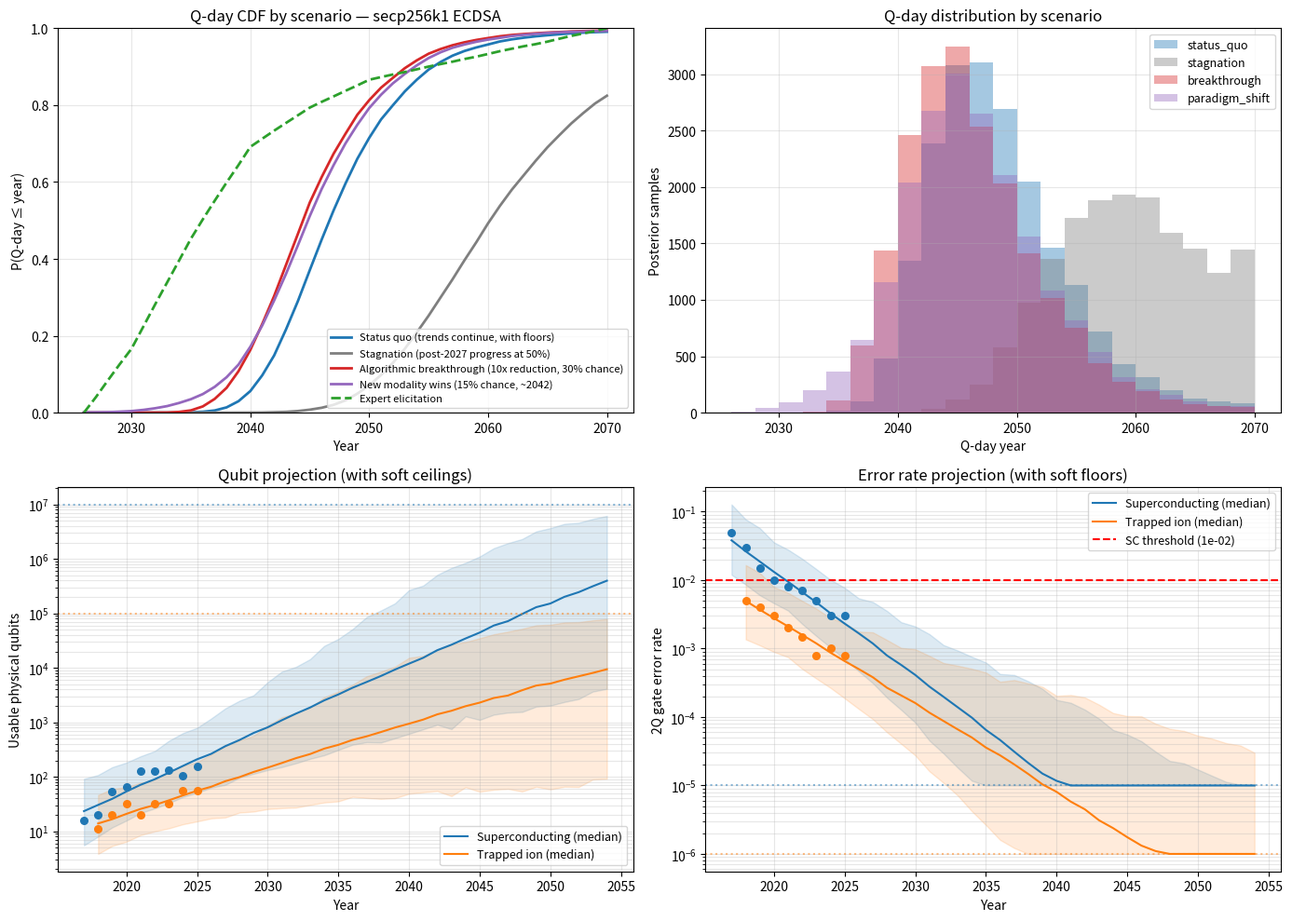

Reproduce this figure in Python. (Note: this script raises an exception after producing the figure.)
import numpy as np
import matplotlib.pyplot as plt
from scipy import stats
from dataclasses import dataclass, field
from typing import Optional

RNG = np.random.default_rng(42)
N_SAMPLES = 20000
PROJECT_TO_YEAR = 2070
CURRENT_YEAR = 2026


# =============================================================================
# DATA — CURATED
# Each entry is (year, USABLE_qubits_at_stated_fidelity, stated_2q_error).
# "Usable" means the largest contiguous subset of the device that achieves the
# error rate in published benchmarks (NOT total fabricated qubits on the die).
#
# Curation choices, documented:
#   - IBM Condor (1121 q, 2023) REMOVED: never used for computation,
#     no published benchmark at full size.
#   - IBM Kookaburra projection REMOVED: not yet delivered as of 2025.
#   - We use annual maxima per modality to avoid double-counting refreshes.
#   - Verified against published 2Q gate fidelities, not marketing slides.
# =============================================================================

# Superconducting — annual maxima of "usable qubits at stated fidelity"
SUPERCONDUCTING = [
    (2017,  16, 5.0e-2),    # IBM 16-qubit
    (2018,  20, 3.0e-2),    # IBM Q20
    (2019,  53, 1.5e-2),    # Google Sycamore (supremacy run)
    (2020,  65, 1.0e-2),    # IBM Hummingbird
    (2021, 127, 8.0e-3),    # IBM Eagle (full-chip benchmarks)
    (2022, 127, 7.0e-3),    # Eagle r3 improved
    (2023, 133, 5.0e-3),    # IBM Heron r1
    (2024, 105, 3.0e-3),    # Google Willow (full-chip QEC demo)
    (2025, 156, 3.0e-3),    # IBM Heron r2 (verified)
]

# Trapped ion — annual maxima
TRAPPED_ION = [
    (2018,  11, 5.0e-3),
    (2019,  20, 4.0e-3),
    (2020,  32, 3.0e-3),
    (2021,  20, 2.0e-3),    # Quantinuum H1 (full-chip)
    (2022,  32, 1.5e-3),    # Quantinuum H2
    (2023,  32, 8.0e-4),    # H2 improved
    (2024,  56, 1.0e-3),    # H2-1 expansion (verified)
    (2025,  56, 8.0e-4),    # H2-1 improved
]

# Mosca / GRI expert survey (unchanged)
MOSCA_SURVEY = [
    (2030, 40,  6),
    (2035, 40, 18),
    (2040, 40, 28),
    (2045, 40, 32),
    (2050, 40, 35),
]


# =============================================================================
# PHYSICAL FLOORS AND CEILINGS PER MODALITY
# =============================================================================

@dataclass
class ModalityLimits:
    name: str
    error_floor: float          # asymptotic best 2Q error rate
    qubit_ceiling_log: float    # asymptotic monolithic qubit ceiling (log_e)
    ceiling_softness: float     # how gradually the ceiling kicks in

SUPERCONDUCTING_LIMITS = ModalityLimits(
    name="superconducting",
    error_floor=1e-5,            # Materials / TLS limited; debatable
    qubit_ceiling_log=np.log(1e7),  # ~10M monolithic; modular can exceed
    ceiling_softness=2.0,
)

TRAPPED_ION_LIMITS = ModalityLimits(
    name="trapped_ion",
    error_floor=1e-6,            # Motional heating, laser noise limited
    qubit_ceiling_log=np.log(1e5),  # Ion trap scaling is harder; modular helps
    ceiling_softness=2.0,
)


def apply_qubit_ceiling(log_qubits, limits: ModalityLimits):
    """Soft cap on log qubit count using a logistic-like saturation."""
    L = limits.qubit_ceiling_log
    s = limits.ceiling_softness
    # Smoothly saturate at L: y = L - s * log(1 + exp((L - x) / s))
    return L - s * np.log1p(np.exp((L - log_qubits) / s))


def apply_error_floor(error_rate, limits: ModalityLimits):
    """Soft floor on error rate (asymptote at error_floor)."""
    floor = limits.error_floor
    # Smooth max: error stays above floor
    return floor + np.maximum(error_rate - floor, 0) * (
        error_rate / (error_rate + floor)
    )


# =============================================================================
# RESOURCE ESTIMATE
# =============================================================================

@dataclass
class ResourceEstimate:
    name: str
    logical_qubits: int
    toffoli_count: float
    target_logical_error: float
    runtime_budget_hours: float

SECP256K1 = ResourceEstimate(
    name="secp256k1 ECDSA",
    logical_qubits=2330,
    toffoli_count=1.3e11,
    target_logical_error=1e-12,
    runtime_budget_hours=24.0,
)

# Surface code parameters
SURFACE_CODE_THRESHOLD = 1e-2
LOGICAL_ERROR_PREFACTOR = 0.1


# =============================================================================
# CONJUGATE BAYESIAN LINEAR REGRESSION (same as before)
# =============================================================================

def fit_conjugate_linear(years, log_values):
    years = np.asarray(years, dtype=float)
    y = np.asarray(log_values, dtype=float)
    year0 = years.mean()
    x = years - year0
    n = len(y)
    X = np.column_stack([np.ones(n), x])

    Lambda_0 = np.diag([0.01, 0.01])
    mu_0 = np.array([y.mean(), 0.0])
    alpha_0 = 1.0
    beta_0 = 1.0

    Lambda_n = X.T @ X + Lambda_0
    mu_n = np.linalg.solve(Lambda_n, X.T @ y + Lambda_0 @ mu_0)
    alpha_n = alpha_0 + n / 2
    beta_n = beta_0 + 0.5 * (
        y @ y + mu_0 @ Lambda_0 @ mu_0 - mu_n @ Lambda_n @ mu_n
    )

    return {
        "year0": year0, "mu_n": mu_n, "Lambda_n": Lambda_n,
        "alpha_n": alpha_n, "beta_n": beta_n, "n": n,
    }


def sample_posterior(post, n_samples, rng):
    sigma2 = stats.invgamma.rvs(
        a=post["alpha_n"], scale=post["beta_n"],
        size=n_samples, random_state=rng,
    )
    cov_factor = np.linalg.inv(post["Lambda_n"])
    L = np.linalg.cholesky(cov_factor)
    samples = np.zeros((n_samples, 2))
    z = rng.standard_normal((n_samples, 2))
    for i in range(n_samples):
        samples[i] = post["mu_n"] + np.sqrt(sigma2[i]) * (L @ z[i])
    return samples[:, 0], samples[:, 1], sigma2


def project_log(intercepts, slopes, sigmas2, year, year0,
                include_noise=True, rng=None):
    mean = intercepts + slopes * (year - year0)
    if include_noise:
        if rng is None:
            rng = np.random.default_rng()
        noise = rng.standard_normal(len(intercepts)) * np.sqrt(sigmas2)
        return mean + noise
    return mean


def physical_per_logical(p_phys, target_logical_error,
                         p_th=SURFACE_CODE_THRESHOLD,
                         A=LOGICAL_ERROR_PREFACTOR):
    p_phys = np.asarray(p_phys)
    target_logical_error = np.asarray(target_logical_error)
    safe = p_phys < p_th
    ratio = np.where(safe, p_th / np.maximum(p_phys, 1e-30), 1.0)
    log_ratio = np.log(ratio)
    log_A_over_PL = np.log(A / target_logical_error)
    d_real = 2 * log_A_over_PL / np.maximum(log_ratio, 1e-9) - 1
    d = np.ceil(np.maximum(d_real, 3))
    physical = 2 * d * d
    return np.where(safe, physical, np.inf)


# =============================================================================
# Q-DAY MONTE CARLO — HARDENED
# Now with: physical floors, qubit ceilings, scenario modifiers.
# =============================================================================

@dataclass
class Scenario:
    name: str
    # Multiplicative slowdown applied to slope after slowdown_year
    slowdown_factor: float = 1.0
    slowdown_year: int = 2027
    # One-time algorithmic improvement (multiplicative on logical_qubits needed)
    breakthrough_factor: float = 1.0    # 1.0 = no breakthrough
    breakthrough_prob: float = 0.0      # per-sample probability it happens
    breakthrough_year_range: tuple = (2027, 2045)
    # Paradigm shift: independent modality reaches CRQC at this year
    paradigm_shift_year: Optional[float] = None
    paradigm_shift_year_sd: float = 5.0
    paradigm_shift_prob: float = 0.0    # per-sample probability

SCENARIOS = {
    "status_quo": Scenario(
        name="Status quo (trends continue, with floors)",
    ),
    "stagnation": Scenario(
        name="Stagnation (post-2027 progress at 50%)",
        slowdown_factor=0.5,
        slowdown_year=2027,
    ),
    "breakthrough": Scenario(
        name="Algorithmic breakthrough (10x reduction, 30% chance)",
        breakthrough_factor=0.1,
        breakthrough_prob=0.30,
    ),
    "paradigm_shift": Scenario(
        name="New modality wins (15% chance, ~2042)",
        paradigm_shift_year=2042,
        paradigm_shift_year_sd=5.0,
        paradigm_shift_prob=0.15,
    ),
}


def run_qday_hardened(qubit_post, error_post, limits: ModalityLimits,
                      resource: ResourceEstimate, scenario: Scenario,
                      n_samples=N_SAMPLES, rng=RNG,
                      end_year=PROJECT_TO_YEAR, start_year=CURRENT_YEAR):
    q_int, q_slo, q_sig2 = sample_posterior(qubit_post, n_samples, rng)
    e_int, e_slo, e_sig2 = sample_posterior(error_post, n_samples, rng)

    # Algorithmic gradual improvement
    algo_rate = rng.normal(0.05, 0.03, size=n_samples)
    algo_rate = np.clip(algo_rate, 0.0, 0.15)

    # One-time breakthrough events
    has_breakthrough = rng.uniform(size=n_samples) < scenario.breakthrough_prob
    breakthrough_year = rng.integers(
        scenario.breakthrough_year_range[0],
        scenario.breakthrough_year_range[1] + 1,
        size=n_samples,
    )

    # Paradigm shift events
    has_paradigm = rng.uniform(size=n_samples) < scenario.paradigm_shift_prob
    if scenario.paradigm_shift_year is not None:
        paradigm_year = rng.normal(
            scenario.paradigm_shift_year,
            scenario.paradigm_shift_year_sd,
            size=n_samples,
        ).astype(int)
    else:
        paradigm_year = np.full(n_samples, end_year + 100)

    qday = np.full(n_samples, end_year + 1, dtype=int)
    base_logical_needed = resource.logical_qubits

    for year in range(start_year, end_year + 1):
        # Apply slowdown to slopes if past slowdown_year
        if year > scenario.slowdown_year:
            years_post_slow = year - scenario.slowdown_year
            effective_q_slope = q_slo * scenario.slowdown_factor
            effective_e_slope = e_slo * scenario.slowdown_factor
            # Compute as if slope changed at slowdown_year
            log_qubits_at_slow = q_int + q_slo * (
                scenario.slowdown_year - qubit_post["year0"]
            )
            log_inv_err_at_slow = e_int + e_slo * (
                scenario.slowdown_year - error_post["year0"]
            )
            log_qubits = log_qubits_at_slow + effective_q_slope * years_post_slow
            log_inv_err = log_inv_err_at_slow + effective_e_slope * years_post_slow
        else:
            log_qubits = project_log(q_int, q_slo, q_sig2, year,
                                     qubit_post["year0"], rng=rng)
            log_inv_err = project_log(e_int, e_slo, e_sig2, year,
                                      error_post["year0"], rng=rng)

        # Add small noise
        noise_q = rng.standard_normal(n_samples) * np.sqrt(q_sig2) * 0.5
        noise_e = rng.standard_normal(n_samples) * np.sqrt(e_sig2) * 0.5
        log_qubits = log_qubits + noise_q
        log_inv_err = log_inv_err + noise_e

        # Apply ceilings and floors
        log_qubits_capped = apply_qubit_ceiling(log_qubits, limits)
        physical_qubits = np.exp(log_qubits_capped)

        error_rate_raw = 1.0 / np.exp(log_inv_err)
        error_rate = apply_error_floor(error_rate_raw, limits)

        # Required logical qubits (gradual algo improvement)
        years_elapsed = year - start_year
        logical_needed = base_logical_needed * (1 - algo_rate) ** years_elapsed
        # Apply breakthrough if it has occurred by now
        breakthrough_active = has_breakthrough & (year >= breakthrough_year)
        logical_needed = np.where(
            breakthrough_active,
            logical_needed * scenario.breakthrough_factor,
            logical_needed,
        )
        logical_needed = np.maximum(logical_needed, 50)

        # Capability
        per_logical = physical_per_logical(error_rate, resource.target_logical_error)
        logical_available = physical_qubits / per_logical

        # Crossing
        hardware_crosses = (logical_available >= logical_needed) & (qday > end_year)
        # Paradigm shift triggers independently
        paradigm_crosses = has_paradigm & (year >= paradigm_year) & (qday > end_year)
        crosses = hardware_crosses | paradigm_crosses
        qday = np.where(crosses, year, qday)

    return qday


# =============================================================================
# MOSCA EXPERT ELICITATION — with widened uncertainty
# We treat the survey as 5 anchor points, but interpolate with added noise
# reflecting that experts disagree more than 5 anchors capture.
# =============================================================================

def expert_implied_qday_samples(survey, n_samples=N_SAMPLES, rng=RNG):
    posts = {}
    for year, n_exp, k in survey:
        a, b = k + 1, n_exp - k + 1
        posts[year] = stats.beta.rvs(a, b, size=n_samples, random_state=rng)
    years = sorted(posts.keys())
    cdf_matrix = np.column_stack([posts[y] for y in years])
    cdf_matrix = np.maximum.accumulate(cdf_matrix, axis=1)
    cdf_matrix = np.clip(cdf_matrix, 0, 1)

    # Inverse-CDF with linear interpolation between anchors
    u = rng.uniform(size=n_samples)
    qday = np.full(n_samples, years[-1] + 15, dtype=float)
    years_arr = np.array(years, dtype=float)
    for i in range(n_samples):
        cdf = cdf_matrix[i]
        # Prepend (start_year, 0) and (last_year + 20, 1) for interpolation
        xs = np.concatenate([[CURRENT_YEAR], years_arr, [years_arr[-1] + 20]])
        ys = np.concatenate([[0.0], cdf, [1.0]])
        # Ensure monotonic
        ys = np.maximum.accumulate(ys)
        if u[i] >= ys[-1]:
            qday[i] = xs[-1]
        else:
            qday[i] = np.interp(u[i], ys, xs)
    return qday


# =============================================================================
# SUMMARY, MOSCA INEQUALITY, PLOTTING
# =============================================================================

def summarize(name, qday_samples):
    finite = qday_samples[qday_samples <= PROJECT_TO_YEAR]
    pct = 100 * len(finite) / len(qday_samples)
    print(f"\n--- {name} ---")
    print(f"P(Q-day by {PROJECT_TO_YEAR}) = {pct:.1f}%")
    if len(finite) > 0:
        for q in [2.5, 25, 50, 75, 97.5]:
            v = np.percentile(finite, q)
            print(f"  {q:5.1f}th percentile: {v:.0f}")
        for milestone in [2030, 2035, 2040, 2045, 2050, 2060]:
            p = 100 * np.mean(qday_samples <= milestone)
            print(f"  P(Q-day <= {milestone}) = {p:5.1f}%")


def mosca_threat_probability(qday_samples, x_years,
                             y_mean=10, y_sd=3, rng=RNG):
    z_years = qday_samples - CURRENT_YEAR
    y_samples = np.maximum(rng.normal(y_mean, y_sd, len(qday_samples)), 1.0)
    return float(np.mean(x_years + y_samples > z_years))


def plot_results(scenario_results, expert_qday, qubit_posts, error_posts,
                 limits_dict, resource, fname):
    fig, axes = plt.subplots(2, 2, figsize=(14, 10))

    # Top-left: Q-day CDF across scenarios
    ax = axes[0, 0]
    years_grid = np.arange(CURRENT_YEAR, PROJECT_TO_YEAR + 1)
    colors = {"status_quo": "tab:blue", "stagnation": "tab:gray",
              "breakthrough": "tab:red", "paradigm_shift": "tab:purple"}
    for sc_key, samples in scenario_results.items():
        cdf = [np.mean(samples <= y) for y in years_grid]
        ax.plot(years_grid, cdf, label=SCENARIOS[sc_key].name,
                color=colors[sc_key], linewidth=2)
    cdf_exp = [np.mean(expert_qday <= y) for y in years_grid]
    ax.plot(years_grid, cdf_exp, label="Expert elicitation",
            color="tab:green", linewidth=2, linestyle="--")
    ax.set_xlabel("Year")
    ax.set_ylabel("P(Q-day ≤ year)")
    ax.set_title(f"Q-day CDF by scenario — {resource.name}")
    ax.legend(fontsize=8, loc="lower right")
    ax.grid(alpha=0.3)
    ax.set_ylim(0, 1)

    # Top-right: Q-day distributions
    ax = axes[0, 1]
    bins = np.arange(CURRENT_YEAR, PROJECT_TO_YEAR + 2, 2)
    for sc_key, samples in scenario_results.items():
        finite = samples[samples <= PROJECT_TO_YEAR]
        ax.hist(finite, bins=bins, alpha=0.4,
                label=sc_key, color=colors[sc_key])
    ax.set_xlabel("Q-day year")
    ax.set_ylabel("Posterior samples")
    ax.set_title("Q-day distribution by scenario")
    ax.legend(fontsize=9)
    ax.grid(alpha=0.3)

    # Bottom-left: Qubit projections with ceilings
    ax = axes[1, 0]
    for post, raw, label, color, lim in [
        (qubit_posts["sc"], SUPERCONDUCTING, "Superconducting", "tab:blue",
         limits_dict["sc"]),
        (qubit_posts["ti"], TRAPPED_ION, "Trapped ion", "tab:orange",
         limits_dict["ti"]),
    ]:
        years_data = [r[0] for r in raw]
        qubits_data = [r[1] for r in raw]
        ax.scatter(years_data, qubits_data, color=color, s=30, zorder=3)

        proj_years = np.arange(min(years_data), 2055)
        intercepts, slopes, sigmas2 = sample_posterior(
            post, 2000, np.random.default_rng(0))
        log_proj = np.array([
            apply_qubit_ceiling(
                project_log(intercepts, slopes, sigmas2, y, post["year0"],
                            rng=np.random.default_rng(y)),
                lim,
            )
            for y in proj_years
        ])
        proj = np.exp(log_proj)
        med = np.median(proj, axis=1)
        lo = np.percentile(proj, 2.5, axis=1)
        hi = np.percentile(proj, 97.5, axis=1)
        ax.plot(proj_years, med, color=color, label=f"{label} (median)")
        ax.fill_between(proj_years, lo, hi, color=color, alpha=0.15)
        ax.axhline(np.exp(lim.qubit_ceiling_log), color=color,
                   linestyle=":", alpha=0.5)

    ax.set_yscale("log")
    ax.set_xlabel("Year")
    ax.set_ylabel("Usable physical qubits")
    ax.set_title("Qubit projection (with soft ceilings)")
    ax.legend(fontsize=9)
    ax.grid(alpha=0.3, which="both")

    # Bottom-right: Error rate projections with floors
    ax = axes[1, 1]
    for post, raw, label, color, lim in [
        (error_posts["sc"], SUPERCONDUCTING, "Superconducting", "tab:blue",
         limits_dict["sc"]),
        (error_posts["ti"], TRAPPED_ION, "Trapped ion", "tab:orange",
         limits_dict["ti"]),
    ]:
        years_data = [r[0] for r in raw]
        err_data = [r[2] for r in raw]
        ax.scatter(years_data, err_data, color=color, s=30, zorder=3)

        proj_years = np.arange(min(years_data), 2055)
        intercepts, slopes, sigmas2 = sample_posterior(
            post, 2000, np.random.default_rng(1))
        log_inv_proj = np.array([
            project_log(intercepts, slopes, sigmas2, y, post["year0"],
                        rng=np.random.default_rng(y + 100))
            for y in proj_years
        ])
        err_proj_raw = 1.0 / np.exp(log_inv_proj)
        err_proj = np.array([apply_error_floor(e, lim) for e in err_proj_raw])
        med = np.median(err_proj, axis=1)
        lo = np.percentile(err_proj, 2.5, axis=1)
        hi = np.percentile(err_proj, 97.5, axis=1)
        ax.plot(proj_years, med, color=color, label=f"{label} (median)")
        ax.fill_between(proj_years, lo, hi, color=color, alpha=0.15)
        ax.axhline(lim.error_floor, color=color, linestyle=":", alpha=0.5)

    ax.axhline(SURFACE_CODE_THRESHOLD, color="red", linestyle="--",
               label=f"SC threshold ({SURFACE_CODE_THRESHOLD:.0e})")
    ax.set_yscale("log")
    ax.set_xlabel("Year")
    ax.set_ylabel("2Q gate error rate")
    ax.set_title("Error rate projection (with soft floors)")
    ax.legend(fontsize=9)
    ax.grid(alpha=0.3, which="both")

    fig.tight_layout()
    fig.savefig(fname, dpi=120, bbox_inches="tight")
    plt.close(fig)


# =============================================================================
# MAIN
# =============================================================================

def main():
    print("=" * 70)
    print("HARDENED Q-DAY MODEL")
    print("Curated dataset + physical floors + scenario analysis")
    print("=" * 70)

    sc_years = [r[0] for r in SUPERCONDUCTING]
    sc_log_q = [np.log(r[1]) for r in SUPERCONDUCTING]
    sc_log_inv_e = [np.log(1.0 / r[2]) for r in SUPERCONDUCTING]

    ti_years = [r[0] for r in TRAPPED_ION]
    ti_log_q = [np.log(r[1]) for r in TRAPPED_ION]
    ti_log_inv_e = [np.log(1.0 / r[2]) for r in TRAPPED_ION]

    qubit_posts = {
        "sc": fit_conjugate_linear(sc_years, sc_log_q),
        "ti": fit_conjugate_linear(ti_years, ti_log_q),
    }
    error_posts = {
        "sc": fit_conjugate_linear(sc_years, sc_log_inv_e),
        "ti": fit_conjugate_linear(ti_years, ti_log_inv_e),
    }
    limits_dict = {"sc": SUPERCONDUCTING_LIMITS, "ti": TRAPPED_ION_LIMITS}

    print("\nCurated trends (slope = log-units / year):")
    for label, post in [
        ("SC log(usable qubits)", qubit_posts["sc"]),
        ("TI log(usable qubits)", qubit_posts["ti"]),
        ("SC log(1/error)", error_posts["sc"]),
        ("TI log(1/error)", error_posts["ti"]),
    ]:
        b = post["mu_n"][1]
        print(f"  {label:28s}  slope = {b:+.3f}  "
              f"({np.exp(b * 10):.1f}× per decade)")

    # For each scenario, compute Q-day from BEST modality (min crossing)
    # We sample from both modalities and take per-sample minimum.
    print("\n" + "=" * 70)
    print("Q-day = first crossing across BOTH modalities (best of)")
    print("=" * 70)

    scenario_results = {}
    for sc_key, scenario in SCENARIOS.items():
        rng_local = np.random.default_rng(123)
        qday_sc = run_qday_hardened(
            qubit_posts["sc"], error_posts["sc"], SUPERCONDUCTING_LIMITS,
            SECP256K1, scenario, rng=rng_local,
        )
        rng_local = np.random.default_rng(124)
        qday_ti = run_qday_hardened(
            qubit_posts["ti"], error_posts["ti"], TRAPPED_ION_LIMITS,
            SECP256K1, scenario, rng=rng_local,
        )
        # Best-of: a CRQC counts if any modality reaches it
        scenario_results[sc_key] = np.minimum(qday_sc, qday_ti)
        summarize(scenario.name, scenario_results[sc_key])

    expert_qday = expert_implied_qday_samples(MOSCA_SURVEY)
    summarize("Expert elicitation (Mosca/GRI)", expert_qday)

    # Mosca inequality across scenarios
    print("\n" + "=" * 70)
    print("MOSCA INEQUALITY for Bitcoin")
    print("Y (migration) ~ Normal(10, 3) years")
    print("=" * 70)
    print(f"\n{'Scenario':<45} " + "  ".join(
        f"X={x:2d}" for x in [5, 10, 15, 20, 30]))
    for sc_key, samples in scenario_results.items():
        row = [SCENARIOS[sc_key].name[:43]]
        for x in [5, 10, 15, 20, 30]:
            p = mosca_threat_probability(samples, x_years=x)
            row.append(f"{100*p:4.0f}%")
        print(f"{row[0]:<45} " + "  ".join(row[1:]))

    plot_results(scenario_results, expert_qday, qubit_posts, error_posts,
                 limits_dict, SECP256K1,
                 "/home/claude/qday/qday_hardened.png")
    print("\nPlot saved to qday_hardened.png")


if __name__ == "__main__":
    main()
